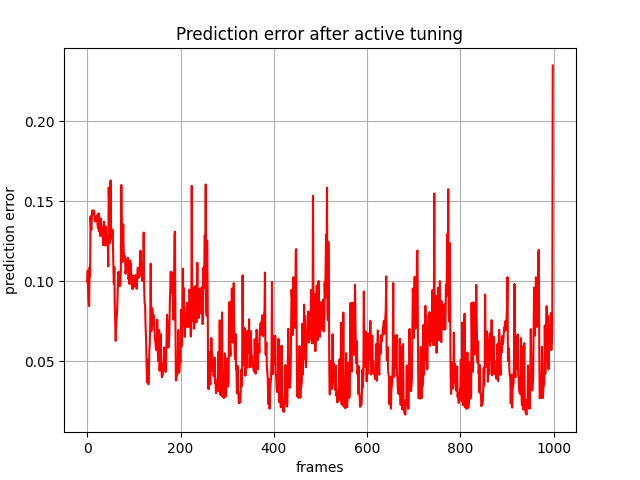

Values plotted in this chart, from the file beside it:
, 0
0, 0.09957
1, 0.1066
2, 0.0912
3, 0.08562
4, 0.08435
5, 0.1086
6, 0.103
7, 0.1405
8, 0.1332
9, 0.1322
10, 0.1422
11, 0.1443
12, 0.1433
13, 0.1418
14, 0.1443
15, 0.1432
16, 0.1381
17, 0.1373
18, 0.1401
19, 0.1387
20, 0.1378
21, 0.1412
22, 0.1354
23, 0.1329
24, 0.1424
25, 0.1362
26, 0.1309
27, 0.1371
28, 0.1282
29, 0.1393
30, 0.1358
31, 0.1329
32, 0.1314
33, 0.1292
34, 0.1225
35, 0.1282
36, 0.1372
37, 0.1279
38, 0.1237
39, 0.1223
40, 0.1342
41, 0.1264
42, 0.1234
43, 0.1234
44, 0.1247
45, 0.1093
46, 0.1585
47, 0.1468
48, 0.1237
49, 0.1276
50, 0.163
51, 0.1311
52, 0.1273
53, 0.1264
54, 0.1322
55, 0.1238
56, 0.1088
57, 0.0984
58, 0.1087
59, 0.08319
... 939 more rows
